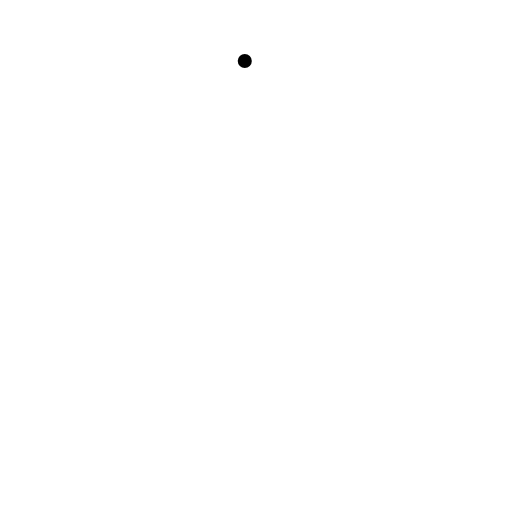
t = 0.00 s
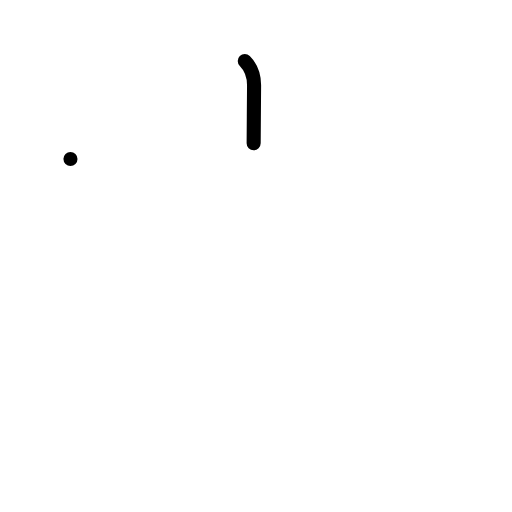
t = 1.00 s
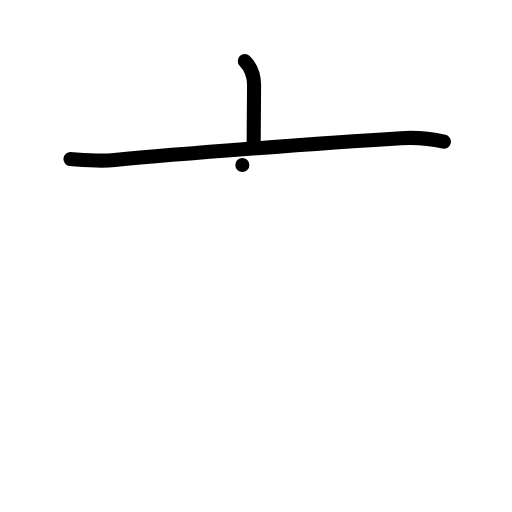
t = 2.00 s
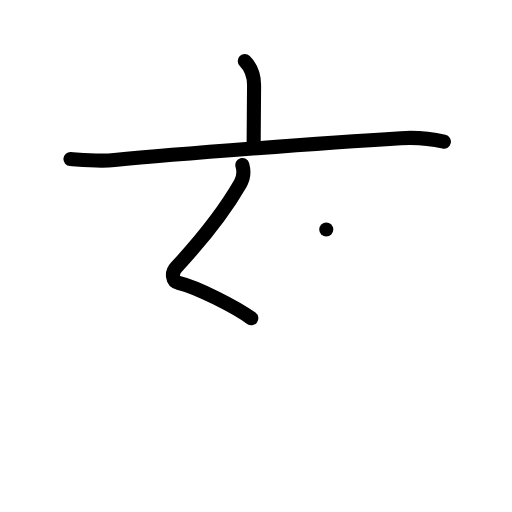
t = 3.00 s
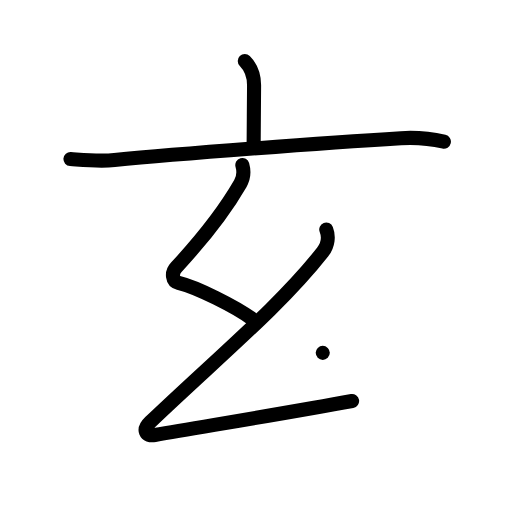
t = 4.00 s
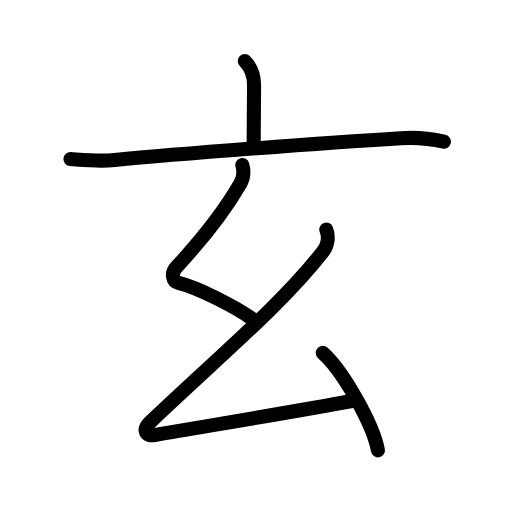
t = 5.00 s

The animated SVG that drew these frames (rendered in a browser with its animation timeline set to each time). Animation: 18 SMIL elements (animate=18); one cycle of 5.00 s.

<?xml version="1.0" encoding="UTF-8"?>
<!--
AniKanjiVG is licensed by CC-BY-SA Paul C. Sommerhoff (https://bitbucket.org/sommerhoff/anikanjivg).
AniKanjiVG uses KanjiVG which is licensed by CC-BY-SA Ulrich Apel (http://kanjivg.tagaini.net).
See also http://creativecommons.org/licenses/by-sa/3.0/
-->
<svg xmlns:kvg='http://kanjivg.tagaini.net' xmlns='http://www.w3.org/2000/svg' width='109' height='109' viewBox='0 0 109 109' style='fill:none;stroke:#000000;stroke-width:3;stroke-linecap:round;stroke-linejoin:round;' id="kvg:kanji_07384"><g id="kvg:07384" kvg:element="玄" kvg:radical="general"><g id="kvg:07384-g1" kvg:element="亠" kvg:position="top"><path id="kvg:07384-s1" kvg:type="㇑a" d="M52.11,13c1.51,1.51,1.98,3.25,1.98,5.16c0,4.45-0.09,8.02-0.09,12.34"><animate attributeName="d" begin="0.0s" dur="0.5s" from="M52.11,13C52.11,13,52.11,13,52.11,13" to="M52.11,13c1.51,1.51,1.98,3.25,1.98,5.16" />
<animate attributeName="d" begin="0.5s" dur="0.5s" from="M52.11,13c1.51,1.51,1.98,3.25,1.98,5.16c0,0,0,0,0,0,0" to="M52.11,13c1.51,1.51,1.98,3.25,1.98,5.16c0,4.45-0.09,8.02-0.09,12.34" />
</path>
<path id="kvg:07384-s2" kvg:type="㇐" d="M15,33.86c3.27,0.24,6.08,0.54,9.37,0.22c13.33-1.3,44.68-3.68,60.99-4.66c3.07-0.18,6.26,0.08,9.14,0.74"><animate attributeName="d" begin="1.0s" dur="0.3333333333333333s" from="M15,33.86C15,33.86,15,33.86,15,33.86" to="M15,33.86c3.27,0.24,6.08,0.54,9.37,0.22" />
<animate attributeName="d" begin="1.3333333333333333s" dur="0.3333333333333333s" from="M15,33.86c3.27,0.24,6.08,0.54,9.37,0.22c0,0,0,0,0,0,0" to="M15,33.86c3.27,0.24,6.08,0.54,9.37,0.22c13.33-1.3,44.68-3.68,60.99-4.66" />
<animate attributeName="d" begin="1.6666666666666665s" dur="0.3333333333333333s" from="M15,33.86c3.27,0.24,6.08,0.54,9.37,0.22c13.33-1.3,44.68-3.68,60.99-4.66c0,0,0,0,0,0,0" to="M15,33.86c3.27,0.24,6.08,0.54,9.37,0.22c13.33-1.3,44.68-3.68,60.99-4.66c3.07-0.18,6.26,0.08,9.14,0.74" />
<animate attributeName="d" begin="0s" dur="1.0s" from="M-100,-100" to="M-100,-100" />
</path>
</g>
<g id="kvg:07384-g2" kvg:element="幺" kvg:position="bottom"><path id="kvg:07384-s3" kvg:type="㇜" d="M51.59,35.12c0.37,1.31,0.35,2.62-0.43,3.97C47.75,45,42.88,51.12,37.51,56.92c-1.07,1.15-0.88,2.96,0.5,3.29c3.95,0.94,12.2,5.14,15.49,7.55"><animate attributeName="d" begin="2.0s" dur="0.25s" from="M51.59,35.12C51.59,35.12,51.59,35.12,51.59,35.12" to="M51.59,35.12c0.37,1.31,0.35,2.62-0.43,3.97" />
<animate attributeName="d" begin="2.25s" dur="0.25s" from="M51.59,35.12c0.37,1.31,0.35,2.62-0.43,3.97c0,0,0,0,0,0,0" to="M51.59,35.12c0.37,1.31,0.35,2.62-0.43,3.97C47.75,45,42.88,51.12,37.51,56.92" />
<animate attributeName="d" begin="2.5s" dur="0.25s" from="M51.59,35.12c0.37,1.31,0.35,2.62-0.43,3.97C47.75,45,42.88,51.12,37.51,56.92c0,0,0,0,0,0,0" to="M51.59,35.12c0.37,1.31,0.35,2.62-0.43,3.97C47.75,45,42.88,51.12,37.51,56.92c-1.07,1.15-0.88,2.96,0.5,3.29" />
<animate attributeName="d" begin="2.75s" dur="0.25s" from="M51.59,35.12c0.37,1.31,0.35,2.62-0.43,3.97C47.75,45,42.88,51.12,37.51,56.92c-1.07,1.15-0.88,2.96,0.5,3.29c0,0,0,0,0,0,0" to="M51.59,35.12c0.37,1.31,0.35,2.62-0.43,3.97C47.75,45,42.88,51.12,37.51,56.92c-1.07,1.15-0.88,2.96,0.5,3.29c3.95,0.94,12.2,5.14,15.49,7.55" />
<animate attributeName="d" begin="0s" dur="2.0s" from="M-100,-100" to="M-100,-100" />
</path>
<path id="kvg:07384-s4" kvg:type="㇜" d="M69.46,48.87c0.54,1.38,0.42,3.26-0.75,4.75C59.72,65.08,46.5,76,31.96,89.87c-1.67,1.59-1.03,3.1,1,2.75c12.29-2.12,29.04-4.87,42-7.25"><animate attributeName="d" begin="3.0s" dur="0.25s" from="M69.46,48.87C69.46,48.87,69.46,48.87,69.46,48.87" to="M69.46,48.87c0.54,1.38,0.42,3.26-0.75,4.75" />
<animate attributeName="d" begin="3.25s" dur="0.25s" from="M69.46,48.87c0.54,1.38,0.42,3.26-0.75,4.75c0,0,0,0,0,0,0" to="M69.46,48.87c0.54,1.38,0.42,3.26-0.75,4.75C59.72,65.08,46.5,76,31.96,89.87" />
<animate attributeName="d" begin="3.5s" dur="0.25s" from="M69.46,48.87c0.54,1.38,0.42,3.26-0.75,4.75C59.72,65.08,46.5,76,31.96,89.87c0,0,0,0,0,0,0" to="M69.46,48.87c0.54,1.38,0.42,3.26-0.75,4.75C59.72,65.08,46.5,76,31.96,89.87c-1.67,1.59-1.03,3.1,1,2.75" />
<animate attributeName="d" begin="3.75s" dur="0.25s" from="M69.46,48.87c0.54,1.38,0.42,3.26-0.75,4.75C59.72,65.08,46.5,76,31.96,89.87c-1.67,1.59-1.03,3.1,1,2.75c0,0,0,0,0,0,0" to="M69.46,48.87c0.54,1.38,0.42,3.26-0.75,4.75C59.72,65.08,46.5,76,31.96,89.87c-1.67,1.59-1.03,3.1,1,2.75c12.29-2.12,29.04-4.87,42-7.25" />
<animate attributeName="d" begin="0s" dur="3.0s" from="M-100,-100" to="M-100,-100" />
</path>
<path id="kvg:07384-s5" kvg:type="㇔" d="M68.71,75.12c4.15,3.66,10.71,15.05,11.75,20.75"><animate attributeName="d" begin="4.0s" dur="1.0s" from="M68.71,75.12C68.71,75.12,68.71,75.12,68.71,75.12" to="M68.71,75.12c4.15,3.66,10.71,15.05,11.75,20.75" />
<animate attributeName="d" begin="0s" dur="4.0s" from="M-100,-100" to="M-100,-100" />
</path>
</g>
</g>
</svg>
